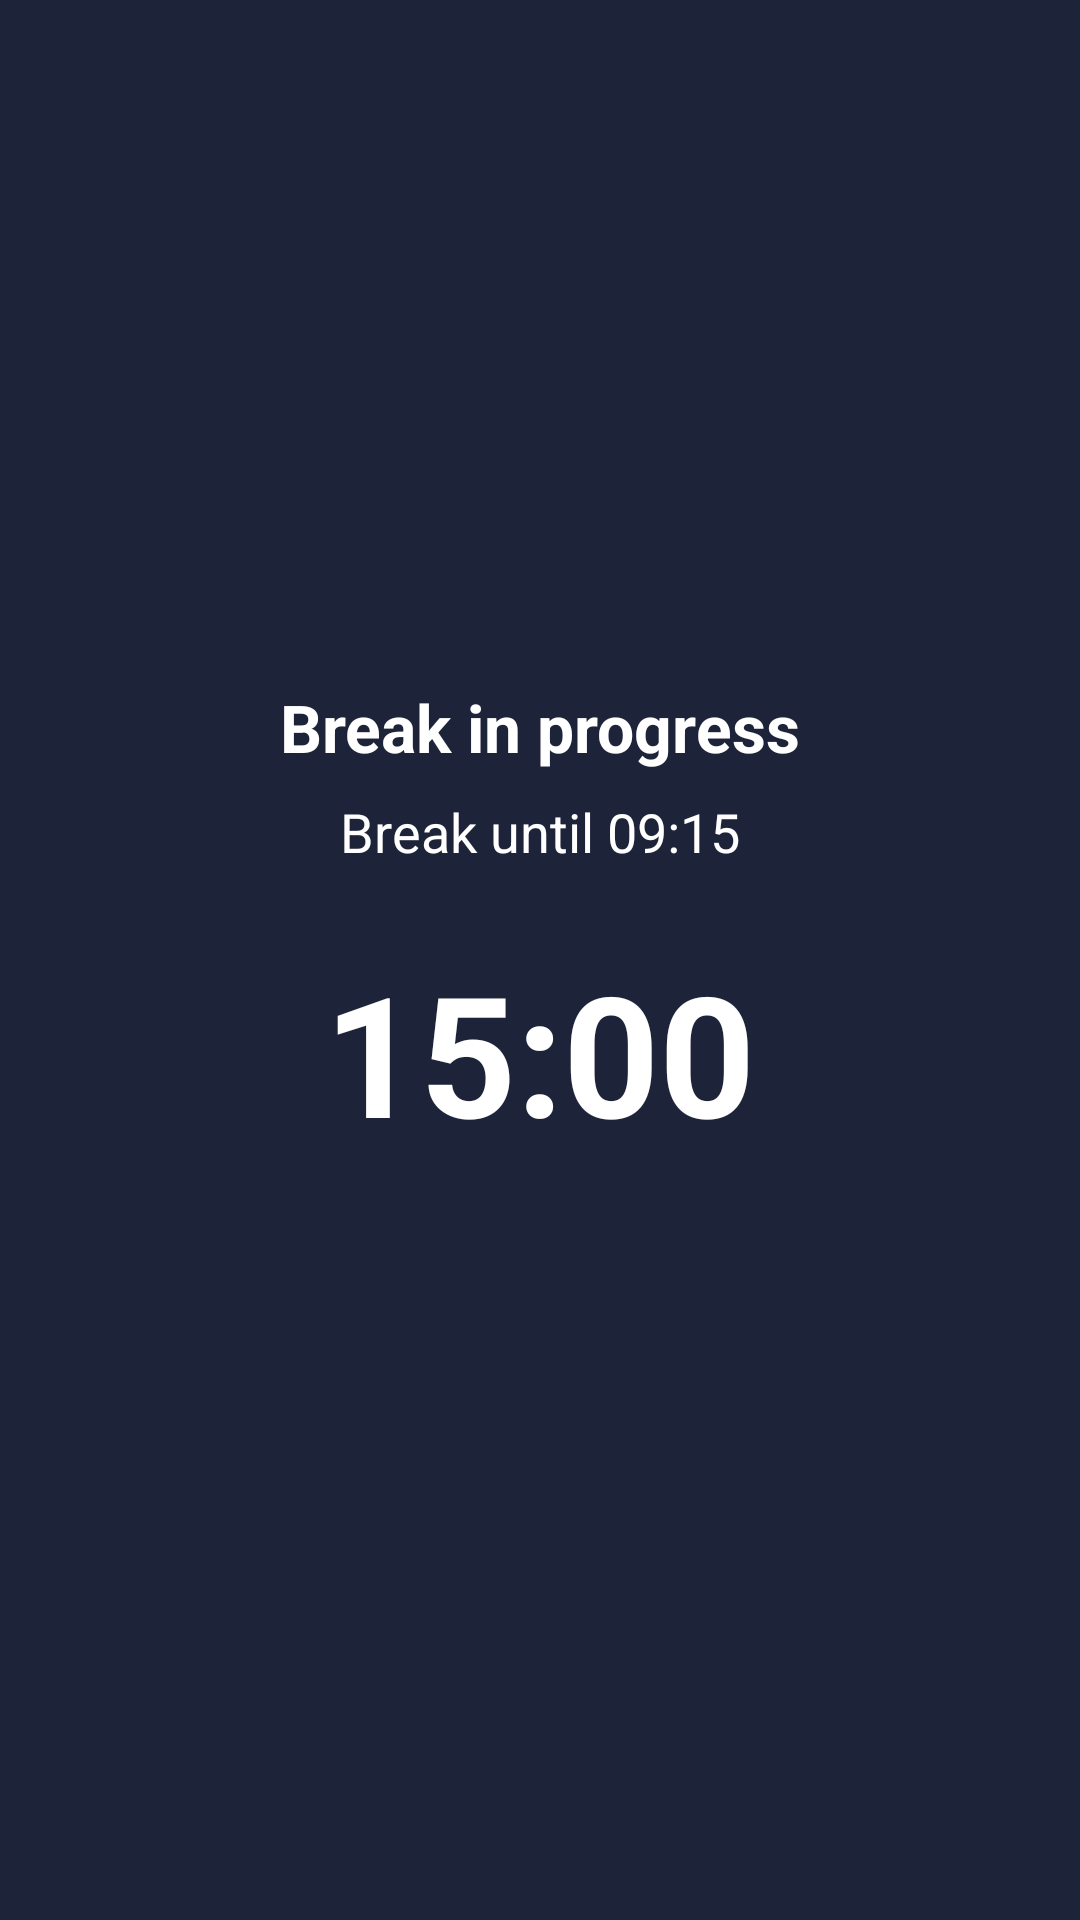

Layout XML and referenced resources for this Android screen:
<!-- AndroidManifest.xml: application theme Theme.NavTrack -->
<!-- res/layout/activity_break.xml -->
<?xml version="1.0" encoding="utf-8"?>
<LinearLayout xmlns:android="http://schemas.android.com/apk/res/android"
    android:id="@+id/breakRoot"
    android:layout_width="match_parent"
    android:layout_height="match_parent"
    android:padding="24dp"
    android:gravity="center"
    android:orientation="vertical"
    android:background="@color/colorMain">

    <TextView
        android:id="@+id/breakInfoText"
        android:layout_width="wrap_content"
        android:layout_height="wrap_content"
        android:text="Break in progress"
        android:textSize="22sp"
        android:textColor="@android:color/white"
        android:layout_marginBottom="8dp"
        android:textStyle="bold"/>

    <TextView
        android:id="@+id/breakEndAtText"
        android:layout_width="wrap_content"
        android:layout_height="wrap_content"
        android:text="Break until 09:15"
        android:textSize="18sp"
        android:textColor="@android:color/white"
        android:layout_marginBottom="24dp"/>

    <TextView
        android:id="@+id/breakTimerText"
        android:layout_width="wrap_content"
        android:layout_height="wrap_content"
        android:text="15:00"
        android:textSize="56sp"
        android:textStyle="bold"
        android:textColor="@android:color/white"
        android:layout_marginBottom="24dp"/>

    <Button
        android:id="@+id/breakDoneBtn"
        android:layout_width="wrap_content"
        android:layout_height="wrap_content"
        android:text="Back to Schedule"
        android:textSize="18sp"
        android:paddingLeft="24dp"
        android:paddingRight="24dp"
        android:visibility="gone"
        android:backgroundTint="@color/purple_400"
        android:textColor="@android:color/white"/>
</LinearLayout>
<!-- resources referenced by this layout -->
<resources>
  <color name="colorMain">#1D2339</color>
  <color name="purple_400">#FF8966EE</color>
  <style name="Theme.NavTrack" parent="Theme.MaterialComponents.DayNight.NoActionBar">
          
  
          <item name="colorPrimary">@color/purple_500</item>
          <item name="colorPrimaryVariant">@color/purple_400</item>
          <item name="colorPrimarySurface">@color/purple_300</item>
          <item name="colorOnPrimary">@color/white</item>
          <item name="colorOnErrorContainer">@color/lightGrey</item>
          
          <item name="colorSecondary">@color/teal_200</item>
          <item name="colorSecondaryVariant">@color/teal_700</item>
          <item name="colorOnSecondary">@color/black</item>
          
          <item name="android:statusBarColor">?attr/colorPrimaryVariant</item>
          <item name="materialButtonStyle">@style/Widget.NavTrack.Button</item>
      </style>
  <color name="purple_500">#FF6200EE</color>
  <color name="purple_300">#FFB599EE</color>
  <color name="white">#FFFFFFFF</color>
  <color name="lightGrey">#c1c7d0</color>
  <color name="teal_200">#FF03DAC5</color>
  <color name="teal_700">#FF018786</color>
  <color name="black">#FF000000</color>
  <style name="Widget.NavTrack.Button" parent="Widget.MaterialComponents.Button">
          <item name="shapeAppearance">@style/ShapeAppearance.NavTrack.Button</item>
          <item name="backgroundTint">@color/purple_500</item>
          <item name="android:textColor">@color/white</item>
      </style>
  <style name="ShapeAppearance.NavTrack.Button" parent="ShapeAppearance.MaterialComponents.SmallComponent">
          <item name="cornerFamily">rounded</item>
          <item name="cornerSize">20dp</item>
      </style>
</resources>
